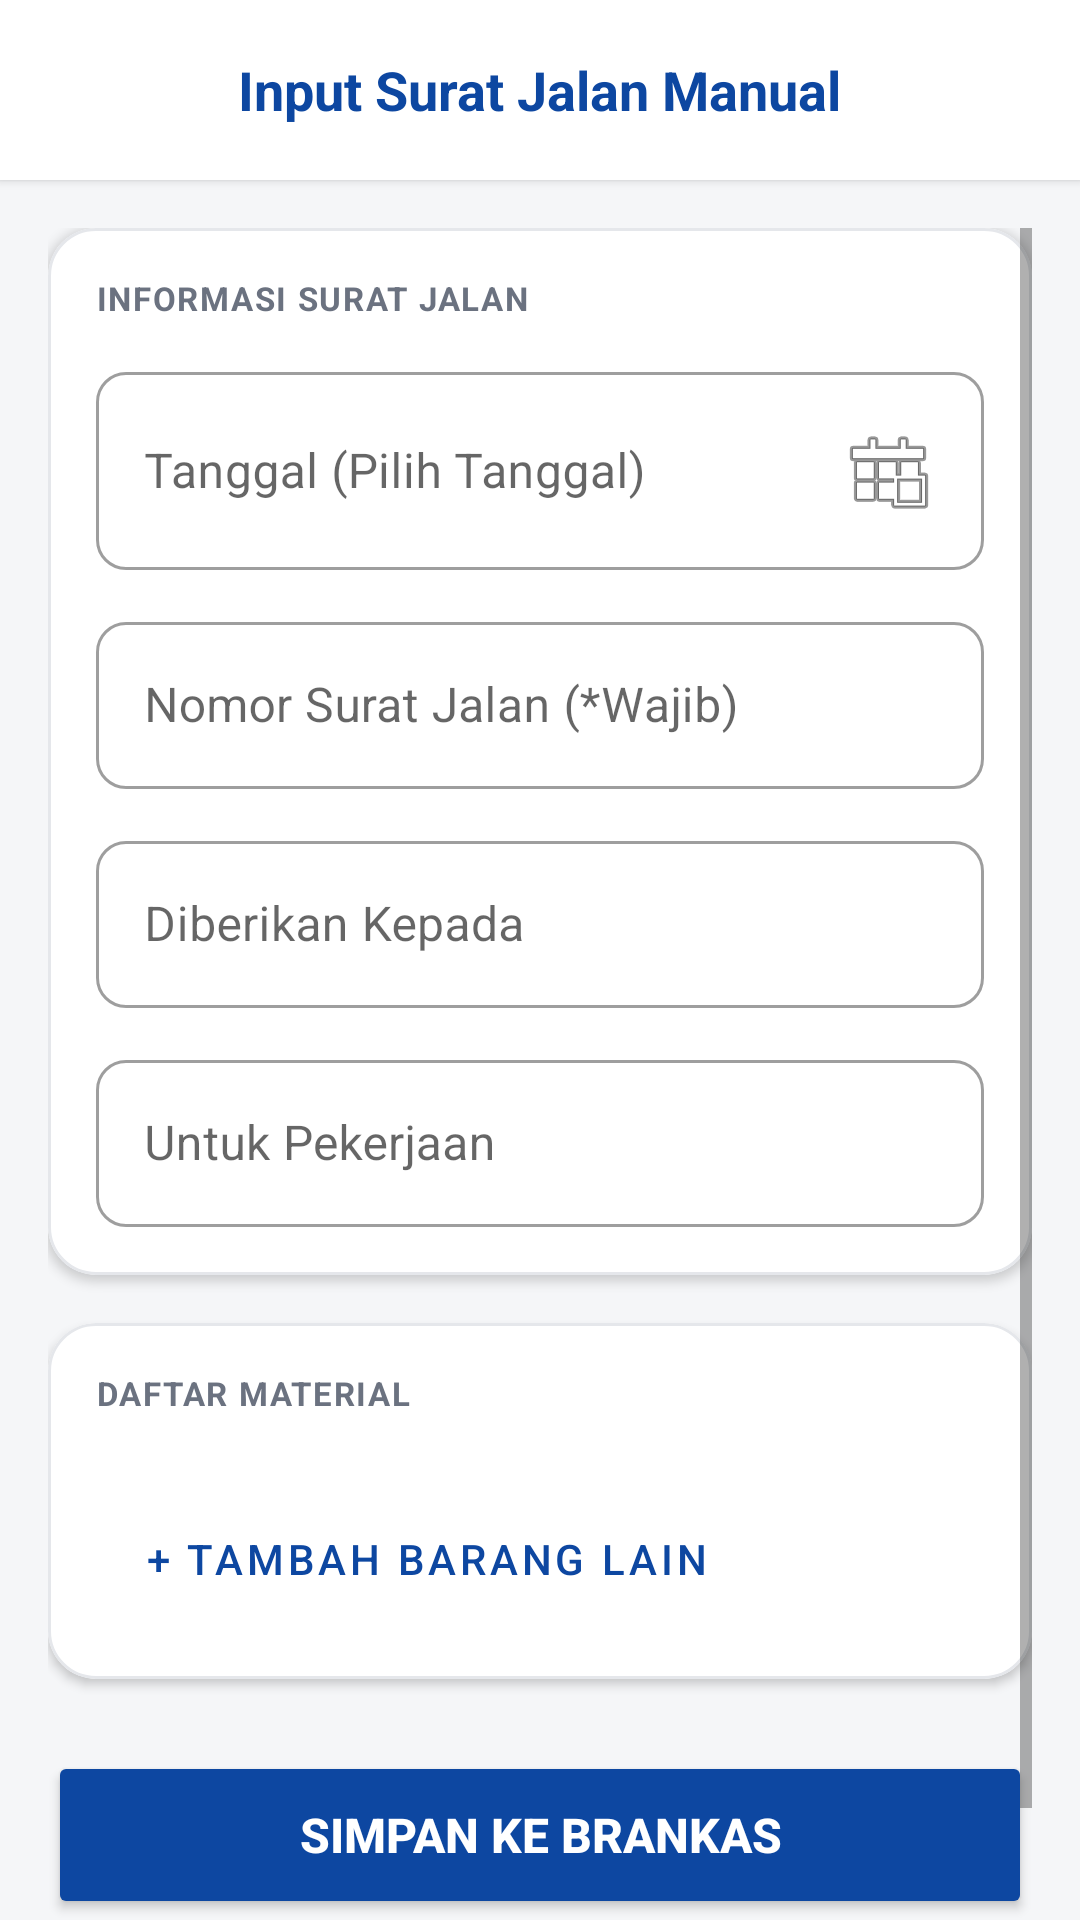

Android layout source for this screen:
<!-- AndroidManifest.xml: application theme Theme.LogistikPintar -->
<!-- res/layout/activity_input_sj_resmi.xml -->
<?xml version="1.0" encoding="utf-8"?>
<RelativeLayout xmlns:android="http://schemas.android.com/apk/res/android"
    xmlns:app="http://schemas.android.com/apk/res-auto"
    android:layout_width="match_parent"
    android:layout_height="match_parent"
    android:background="@color/bg_main">

    
    <androidx.cardview.widget.CardView
        android:id="@+id/toolbarCard"
        android:layout_width="match_parent"
        android:layout_height="60dp"
        app:cardElevation="2dp"
        app:cardCornerRadius="0dp"
        app:cardBackgroundColor="#FFFFFF">

        <RelativeLayout
            android:layout_width="match_parent"
            android:layout_height="match_parent"
            android:paddingHorizontal="16dp">

            <ImageButton
                android:id="@+id/btnBack"
                android:layout_width="36dp"
                android:layout_height="36dp"
                android:layout_centerVertical="true"
                android:padding="6dp"
                android:background="?attr/selectableItemBackgroundBorderless"
                android:src="@drawable/ic_arrow_back"
                app:tint="@color/primary_blue"
                android:contentDescription="Kembali"/>

            <TextView
                android:layout_width="wrap_content"
                android:layout_height="wrap_content"
                android:layout_centerInParent="true"
                android:text="Input Surat Jalan Manual"
                android:textSize="18sp"
                android:textStyle="bold"
                android:textColor="@color/primary_blue"/>
        </RelativeLayout>
    </androidx.cardview.widget.CardView>

    <ScrollView
        android:layout_width="match_parent"
        android:layout_height="match_parent"
        android:layout_below="@id/toolbarCard"
        android:clipToPadding="false"
        android:padding="16dp">

        <LinearLayout
            android:layout_width="match_parent"
            android:layout_height="wrap_content"
            android:orientation="vertical"
            android:paddingBottom="24dp">

            
            <com.google.android.material.card.MaterialCardView
                android:layout_width="match_parent"
                android:layout_height="wrap_content"
                android:layout_marginBottom="16dp"
                app:cardCornerRadius="16dp"
                app:cardElevation="2dp"
                app:cardBackgroundColor="#FFFFFF"
                app:strokeColor="#E5E7EB"
                app:strokeWidth="1dp">

                <LinearLayout
                    android:layout_width="match_parent"
                    android:layout_height="wrap_content"
                    android:orientation="vertical"
                    android:padding="16dp">

                    <TextView
                        android:layout_width="match_parent"
                        android:layout_height="wrap_content"
                        android:text="INFORMASI SURAT JALAN"
                        android:textSize="11sp"
                        android:textStyle="bold"
                        android:textColor="#6B7280"
                        android:letterSpacing="0.05"
                        android:layout_marginBottom="12dp"/>

                    <com.google.android.material.textfield.TextInputLayout
                        style="@style/Widget.MaterialComponents.TextInputLayout.OutlinedBox"
                        android:layout_width="match_parent"
                        android:layout_height="wrap_content"
                        android:layout_marginBottom="12dp"
                        app:boxCornerRadiusTopStart="10dp"
                        app:boxCornerRadiusTopEnd="10dp"
                        app:boxCornerRadiusBottomStart="10dp"
                        app:boxCornerRadiusBottomEnd="10dp">

                        <com.google.android.material.textfield.TextInputEditText
                            android:id="@+id/etTanggalResmi"
                            android:layout_width="match_parent"
                            android:layout_height="wrap_content"
                            android:hint="Tanggal (Pilih Tanggal)"
                            android:focusable="false"
                            android:clickable="true"
                            android:cursorVisible="false"
                            android:drawableEnd="@android:drawable/ic_menu_today" />
                    </com.google.android.material.textfield.TextInputLayout>

                    <com.google.android.material.textfield.TextInputLayout
                        style="@style/Widget.MaterialComponents.TextInputLayout.OutlinedBox"
                        android:layout_width="match_parent"
                        android:layout_height="wrap_content"
                        android:layout_marginBottom="12dp"
                        app:boxCornerRadiusTopStart="10dp"
                        app:boxCornerRadiusTopEnd="10dp"
                        app:boxCornerRadiusBottomStart="10dp"
                        app:boxCornerRadiusBottomEnd="10dp">

                        <com.google.android.material.textfield.TextInputEditText
                            android:id="@+id/etNoSjResmi"
                            android:layout_width="match_parent"
                            android:layout_height="wrap_content"
                            android:hint="Nomor Surat Jalan (*Wajib)"
                            android:inputType="textCapCharacters" />
                    </com.google.android.material.textfield.TextInputLayout>

                    <com.google.android.material.textfield.TextInputLayout
                        style="@style/Widget.MaterialComponents.TextInputLayout.OutlinedBox"
                        android:layout_width="match_parent"
                        android:layout_height="wrap_content"
                        android:layout_marginBottom="12dp"
                        app:boxCornerRadiusTopStart="10dp"
                        app:boxCornerRadiusTopEnd="10dp"
                        app:boxCornerRadiusBottomStart="10dp"
                        app:boxCornerRadiusBottomEnd="10dp">

                        <com.google.android.material.textfield.TextInputEditText
                            android:id="@+id/etVendorResmi"
                            android:layout_width="match_parent"
                            android:layout_height="wrap_content"
                            android:hint="Diberikan Kepada"
                            android:inputType="textCapCharacters" />
                    </com.google.android.material.textfield.TextInputLayout>

                    <com.google.android.material.textfield.TextInputLayout
                        style="@style/Widget.MaterialComponents.TextInputLayout.OutlinedBox"
                        android:layout_width="match_parent"
                        android:layout_height="wrap_content"
                        app:boxCornerRadiusTopStart="10dp"
                        app:boxCornerRadiusTopEnd="10dp"
                        app:boxCornerRadiusBottomStart="10dp"
                        app:boxCornerRadiusBottomEnd="10dp">

                        <com.google.android.material.textfield.TextInputEditText
                            android:id="@+id/etPekerjaanResmi"
                            android:layout_width="match_parent"
                            android:layout_height="wrap_content"
                            android:hint="Untuk Pekerjaan"
                            android:inputType="textCapCharacters" />
                    </com.google.android.material.textfield.TextInputLayout>

                </LinearLayout>
            </com.google.android.material.card.MaterialCardView>

            
            <com.google.android.material.card.MaterialCardView
                android:layout_width="match_parent"
                android:layout_height="wrap_content"
                android:layout_marginBottom="24dp"
                app:cardCornerRadius="16dp"
                app:cardElevation="2dp"
                app:cardBackgroundColor="#FFFFFF"
                app:strokeColor="#E5E7EB"
                app:strokeWidth="1dp">

                <LinearLayout
                    android:layout_width="match_parent"
                    android:layout_height="wrap_content"
                    android:orientation="vertical"
                    android:padding="16dp">

                    <TextView
                        android:layout_width="match_parent"
                        android:layout_height="wrap_content"
                        android:text="DAFTAR MATERIAL"
                        android:textSize="11sp"
                        android:textStyle="bold"
                        android:textColor="#6B7280"
                        android:letterSpacing="0.05"
                        android:layout_marginBottom="8dp"/>

                    <LinearLayout
                        android:id="@+id/containerMaterialResmi"
                        android:layout_width="match_parent"
                        android:layout_height="wrap_content"
                        android:orientation="vertical" />

                    <Button
                        android:id="@+id/btnTambahBarangResmi"
                        android:layout_width="wrap_content"
                        android:layout_height="wrap_content"
                        android:text="+ TAMBAH BARANG LAIN"
                        android:layout_marginTop="16dp"
                        style="?attr/materialButtonOutlinedStyle"
                        app:cornerRadius="10dp"/>

                </LinearLayout>
            </com.google.android.material.card.MaterialCardView>

            
            <Button
                android:id="@+id/btnSimpanSjResmi"
                android:layout_width="match_parent"
                android:layout_height="56dp"
                android:backgroundTint="@color/primary_blue"
                android:text="SIMPAN KE BRANKAS"
                android:textColor="@color/white"
                android:textStyle="bold"
                android:textSize="16sp"
                app:cornerRadius="12dp" />

        </LinearLayout>
    </ScrollView>
</RelativeLayout>
<!-- resources referenced by this layout -->
<resources>
  <color name="bg_main">#F5F6F8</color>
  <color name="primary_blue">#0D47A1</color>
  <color name="white">#FFFFFFFF</color>
  <style name="Theme.LogistikPintar" parent="Base.Theme.LogistikPintar" />
  <style name="Base.Theme.LogistikPintar" parent="Theme.MaterialComponents.DayNight.NoActionBar">
          
          <item name="colorPrimary">@color/primary_blue</item>
          <item name="colorPrimaryVariant">@color/accent_blue</item>
          <item name="colorOnPrimary">@color/white</item>
          <item name="android:windowBackground">@color/bg_main</item>
          <item name="materialCalendarTheme">@style/CustomMaterialCalendarTheme</item>
      </style>
  <color name="accent_blue">#1976D2</color>
  <style name="CustomMaterialCalendarTheme" parent="ThemeOverlay.MaterialComponents.MaterialCalendar">
          
      </style>
</resources>
